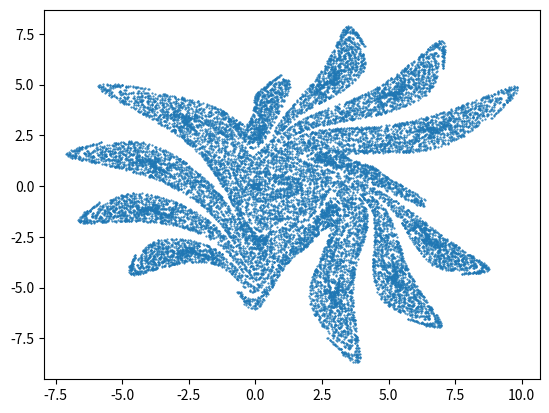
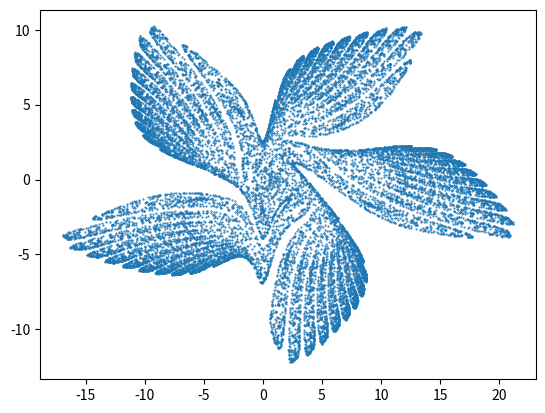

Reproduce these figures in Python, in order.
import os.path

import matplotlib.pyplot as plt
import numpy as np
from tqdm import tqdm


x0 = 0.1
y0 = 0.1
T = 20000
N = 1000
marker = '.'
markersize = 1
fillstyle = 'full'
DPI = 1200


def F(x, mu):
    return mu * x + 2 * (1 - mu) * x**2 / (1 + x**2)


def func(x, y, alpha, sigma, mu):
    x_next = y + alpha * (1 - sigma * y**2) * y + F(x, mu)
    y_next = - x + F(x_next, mu)
    return (x_next, y_next)


def plot_times(*, x_init, y_init, ax, N, params):
    xs, ys = [np.ones(N) for _ in range(2)]
    xs[0], ys[0] = func(x_init, y_init, **params)
    for t in np.arange(N - 1):
        xs[t + 1], ys[t + 1] = func(xs[t], ys[t], **params)
    ax.plot(
        xs, ys, fillstyle=fillstyle, markerfacecolor='C0', markeredgecolor='C0',
        marker=marker, markersize=markersize, linewidth=0
    )
    return xs[-1], ys[-1]


def plot(params, T, filename):
    x, y = (x0, y0)
    fig = plt.figure()
    ax = fig.add_subplot(111)
    ax.plot(x, y)

    times_now = 0
    while True:
        if times_now >= T:
            break
        elif times_now + N < T:
            x, y = plot_times(x_init=x, y_init=y, N=N, ax=ax, params=params)
            times_now += N
        elif (times_now < T) and (times_now + N >= T):
            n = T - times_now
            x, y = plot_times(x_init=x, y_init=y, N=n, ax=ax, params=params)
            times_now += n
        else:
            raise ValueError

    fig.savefig(filename, dpi=DPI)
    return


def main():
    params = {
        'mu': -0.38,
        'alpha': 0.0083,
        'sigma': 0.1
    }
    plot(params=params, T=T, filename='figure1.jpg')
    params = {
        'mu': -0.8,
        'alpha': 0.008,
        'sigma': 0.05
    }
    plot(params=params, T=T, filename='figure2.jpg')
    return


if __name__ == '__main__':
    main()
